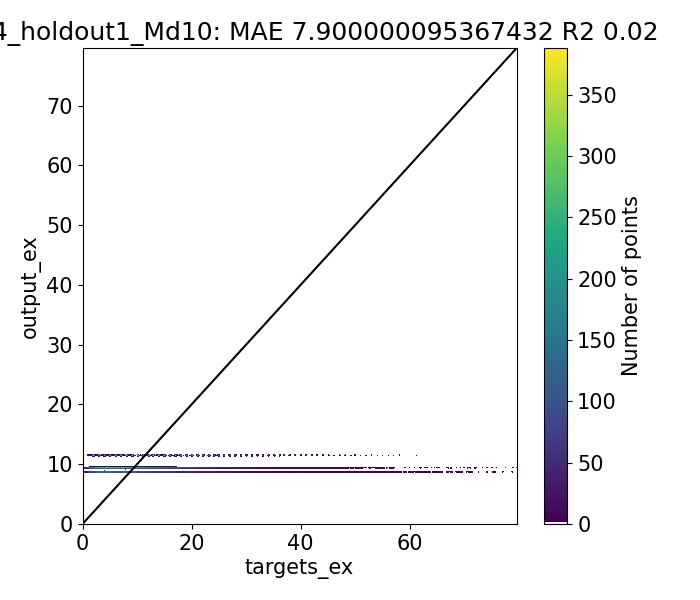

The data file committed next to this chart (first rows):
Target, Output, Diff
1.08, 9.487, -8.407
1.19, 9.487, -8.297
1.6, 9.487, -7.887
0.684, 9.487, -8.803
0.93, 9.487, -8.557
2.0, 11.49, -9.488
2.0, 11.49, -9.488
1.285, 9.487, -8.202
1.71, 9.487, -7.777
1.954, 9.487, -7.533
1.61, 9.487, -7.877
2.507, 9.487, -6.98
0.9462, 9.487, -8.541
1.587, 9.487, -7.9
1.138, 11.49, -10.35
3.0, 11.49, -8.488
2.0, 11.49, -9.488
1.686, 9.487, -7.801
2.074, 9.487, -7.413
3.153, 9.487, -6.335
0.56, 9.487, -8.927
1.214, 9.487, -8.273
2.434, 9.487, -7.053
1.437, 11.49, -10.05
5.0, 11.49, -6.488
2.0, 11.49, -9.488
4.353, 8.764, -4.411
3.221, 8.764, -5.543
4.867, 8.764, -3.897
3.473, 8.764, -5.291
2.01, 9.487, -7.477
1.991, 9.487, -7.496
2.635, 9.487, -6.852
4.236, 9.487, -5.251
1.298, 9.487, -8.189
1.658, 9.487, -7.829
3.214, 9.487, -6.273
1.807, 11.49, -9.681
7.0, 11.49, -4.488
2.0, 11.49, -9.488
3.776, 8.764, -4.988
2.968, 8.764, -5.796
4.778, 8.764, -3.986
3.739, 8.764, -5.025
1.816, 9.487, -7.671
1.69, 9.487, -7.797
2.458, 9.487, -7.029
2.75, 9.487, -6.737
3.558, 9.487, -5.929
1.017, 9.487, -8.47
1.51, 9.487, -7.977
2.624, 9.487, -6.863
1.42, 11.49, -10.07
5.0, 11.49, -6.488
2.0, 11.49, -9.488
1.597, 9.487, -7.89
2.12, 9.487, -7.367
2.225, 9.487, -7.262
1.58, 9.487, -7.907
3.522, 9.487, -5.965
... 39,364 more rows
